10-way image classification set "DE_6205_2HP" from GitHub (laexl/love-xyellow-lemon-); label vocabulary: normal, ball14, ball21, ball7, inner14, inner21, inner7, outer14, outer21, outer7.

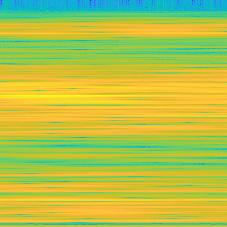
Label: outer14

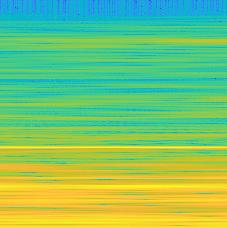
Label: normal

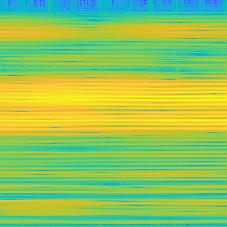
Label: outer7

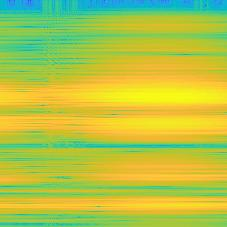
Label: outer21

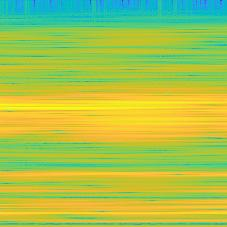
Label: ball14

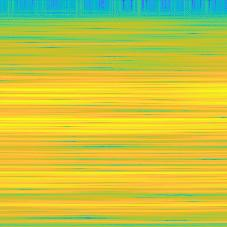
Label: inner7
